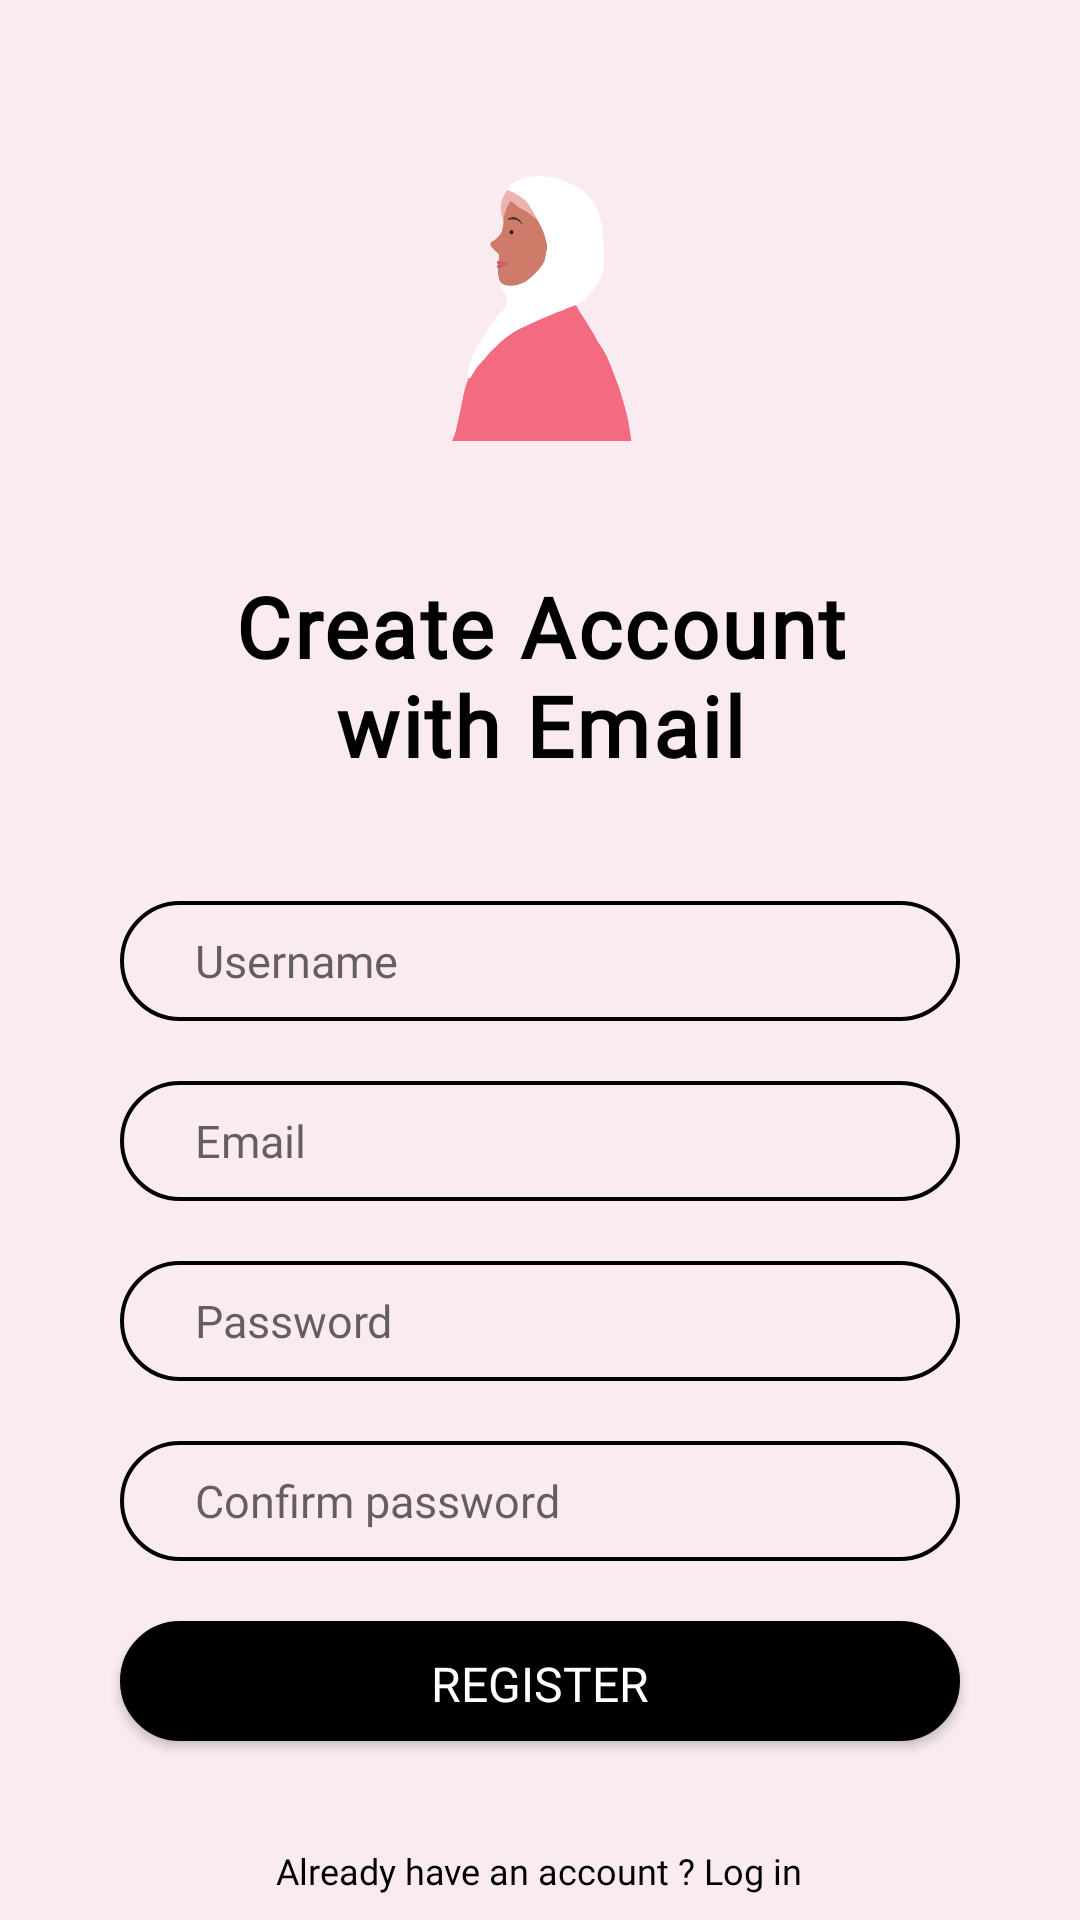

Layout XML and referenced resources for this Android screen:
<!-- AndroidManifest.xml: application theme Theme.InongMuslimah -->
<!-- res/layout/register.xml -->
<?xml version="1.0" encoding="utf-8"?>

<LinearLayout
    xmlns:android="http://schemas.android.com/apk/res/android"
    android:layout_width="match_parent"
    android:layout_height="match_parent"
    android:orientation="vertical"
    android:gravity="center_horizontal"
    android:paddingLeft="30dp"
    android:paddingRight="30dp"
    android:background="@color/soft_pink" >

    <ImageView
        android:layout_width="120dp"
        android:layout_height="150dp"
        android:src="@drawable/inong"
        android:layout_marginTop="20dp" />

    <TextView
        android:layout_width="wrap_content"
        android:layout_height="wrap_content"
        android:text="@string/createaccount"
        android:textColor="@color/black"
        android:fontFamily="@font/poppins_bold"
        android:textSize="28dp"
        android:textStyle="bold"
        android:letterSpacing="0.03"
        android:padding="20dp"
        android:textAlignment="center" />

    <EditText
        android:layout_width="280dp"
        android:layout_height="40dp"
        android:background="@drawable/forget"
        android:inputType="text"
        android:id="@+id/username"
        android:hint="Username"
        android:textColor="@color/black"
        android:textSize="15dp"
        android:fontFamily="@font/poppins_regular"
        android:layout_marginTop="20dp"
        android:paddingLeft="25dp" />

    <EditText
        android:layout_width="280dp"
        android:layout_height="40dp"
        android:background="@drawable/forget"
        android:inputType="textEmailAddress"
        android:id="@+id/email"
        android:hint="@string/email"
        android:textColor="@color/black"
        android:textSize="15dp"
        android:fontFamily="@font/poppins_regular"
        android:layout_marginTop="20dp"
        android:paddingLeft="25dp" />

    <EditText
        android:layout_width="280dp"
        android:layout_height="40dp"
        android:background="@drawable/forget"
        android:inputType="textPassword"
        android:id="@+id/password"
        android:hint="@string/password"
        android:textColor="@color/black"
        android:textSize="15dp"
        android:fontFamily="@font/poppins_regular"
        android:layout_marginTop="20dp"
        android:paddingLeft="25dp"/>

    <EditText
        android:layout_width="280dp"
        android:layout_height="40dp"
        android:background="@drawable/forget"
        android:inputType="textPassword"
        android:id="@+id/confPassword"
        android:hint="@string/confirmpass"
        android:textColor="@color/black"
        android:textSize="15dp"
        android:fontFamily="@font/poppins_regular"
        android:layout_marginTop="20dp"
        android:paddingLeft="25dp"/>

    <androidx.appcompat.widget.AppCompatButton
        android:layout_width="280dp"
        android:layout_height="40dp"
        android:id="@+id/regBtn"
        android:background="@drawable/button"
        android:text="@string/register"
        android:textSize="16dp"
        android:fontFamily="@font/poppins_semibold"
        android:textColor="@color/white"
        android:layout_marginTop="20dp"/>

    <TextView
        android:layout_width="wrap_content"
        android:layout_height="wrap_content"
        android:id="@+id/openLoginBtn"
        android:text="@string/already"
        android:textColor="@color/black"
        android:fontFamily="@font/poppins_regular"
        android:textSize="12dp"
        android:layout_marginTop="35dp"/>

</LinearLayout>
<!-- resources referenced by this layout -->
<resources>
  <color name="black">#FF000000</color>
  <color name="soft_pink">#F9EBEF</color>
  <color name="white">#FFFFFFFF</color>
  <!-- drawable button (drawable) -->
  <shape xmlns:android="http://schemas.android.com/apk/res/android">
      <solid android:color="@color/black" />
      <stroke android:width="1dp"  />
      <padding android:left="10dp" android:top="10dp" android:right="10dp" android:bottom="10dp" />
      <corners android:radius="40dp" />
  </shape>
  <!-- drawable forget (drawable) -->
  <shape xmlns:android="http://schemas.android.com/apk/res/android">
      <stroke android:width="1.3dp" android:color="@color/black" />
      <padding android:left="10dp" android:top="10dp" android:right="10dp" android:bottom="10dp" />
      <corners android:radius="40dp" />
  </shape>
  <!-- drawable inong: png bitmap (drawable, 22745 bytes) -->
  <string name="already">Already have an account ? Log in</string>
  <string name="confirmpass">Confirm password</string>
  <string name="createaccount">Create Account with Email</string>
  <string name="email">Email</string>
  <string name="password">Password</string>
  <string name="register">Register</string>
  <style name="Theme.InongMuslimah" parent="Theme.AppCompat.Light.NoActionBar">
          
          <item name="colorPrimary">@color/black</item>
          <item name="colorPrimaryVariant">@color/grey</item>
          <item name="colorOnPrimary">@color/white</item>
          
          <item name="colorSecondary">@color/teal_200</item>
          <item name="colorSecondaryVariant">@color/teal_700</item>
          <item name="colorOnSecondary">@color/black</item>
          
          <item name="android:statusBarColor" tools:targetApi="l">?attr/colorPrimaryVariant</item>
          
      </style>
  <color name="grey">#979191</color>
  <color name="teal_200">#FF03DAC5</color>
  <color name="teal_700">#FF018786</color>
</resources>
